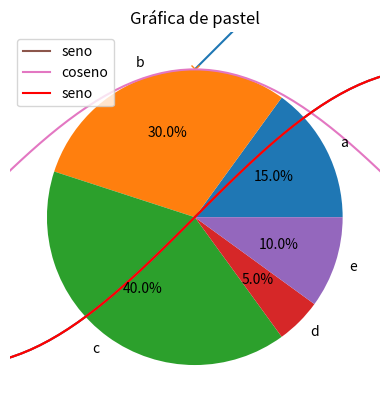
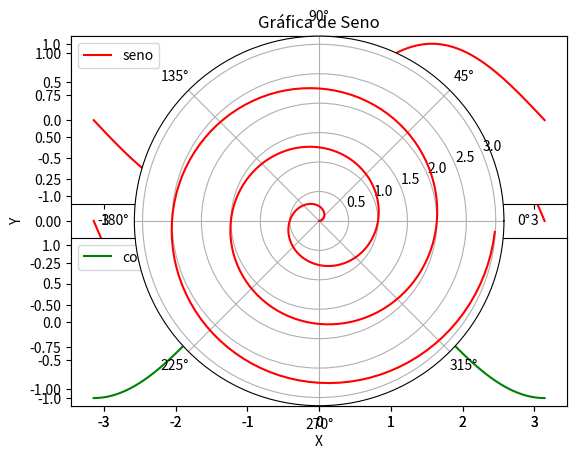

These figures' Python source, in order: (Note: this script raises an exception after producing the figures.)

# coding: utf-8

# # Usando Matplotlib
# 
# Matplotlib es una librería que produce figuras con calidad de publicación de forma muy sencilla.

# In[4]:


get_ipython().magic('matplotlib inline')


# ## plot y show

# In[81]:


from matplotlib.pyplot import *
#import matplotlib.pyplot as plt


# In[29]:


plot([1,2,2,3,5,3])
show()
#plt.plot([1,2,2,3,5,3])
#plt.show()


# ### Graficar puntos

# In[36]:


plot([1,2,2,3,5,3],'x')
show()


# In[46]:


plot([1,2,3,4,5],[2,2,6,5,10])
show()


# ### Límites

# #### xlim(lim inferior x, lim superior x)
# #### ylim(lim inferior y, lim superior y)

# In[58]:


plot([1,2,3,4,5],[3,4,1,2,7])
xlim(0,6)
ylim(0,8)
show()


# ### linspace

# #### linspace(lim inferior, lim superior, cantidad)

# In[80]:


from numpy import *


# In[78]:


x = linspace(-pi, pi, 100)
y = sin(x)

plot(x,y)
show()


# ### label y legend

# In[77]:


x = linspace(-pi, pi, 100)
y = sin(x)
z = cos(x)

plot(x,y, label='seno')
plot(x,z, label='coseno')

legend(loc = 'upper left')

show()


# ### Figuras múltiples y color

# In[12]:


x = linspace(-pi, pi, 100)
y = sin(x)
z = cos(x)

a = figure(1)

plot(x,y, label='seno', color='r')
legend(loc = 'upper left')

b = figure(2)
plot(x,z, label='coseno', color='g')
legend(loc = 'upper left')

show()


# ### title, xlabel y ylabel

# In[88]:


x = linspace(-pi, pi, 100)
y = sin(x)


plot(x,y, label='seno', color='r')
xlabel('X')
ylabel('Y')
title("Gráfica de Seno")

legend(loc = 'upper left')



show()


# ### Subgráficas

# #### subplot( renglones, columnas, numero de gráfica)

# In[96]:


x = linspace(-pi, pi, 100)
y = sin(x)
z = cos(x)

subplot(2,1,1)
plot(x,y, label='seno', color='r')
legend(loc = 'upper left')

subplot(2,1,2)
plot(x,z, label='coseno', color='g')
legend(loc = 'upper left')

show()


# ### Gráfica polar

# In[99]:


angulo = arange(0, 3, 0.01) #Se generan valores de angulo
r = 2*pi*angulo # Se calcula r para cada valor de angulo
subplot(111, polar = True) # Se crea la subgráfica polar
plot(r, angulo, color = 'r')
show()


# ### Gráfica de pastel

# In[105]:


figure(1, figsize = (6,6))
fracs = [15, 30, 40, 5, 10]
pie(fracs, labels = ["a","b","c","d","e"], autopct='%1.1f%%')
title('Gráfica de pastel')
show()


# ### Gráfica de histograma

# In[79]:


import matplotlib.mlab as mlab
 
x = [21,22,23,4,5,6,77,8,9,10,31,32,33,34,35,36,37,18,49,50,100]
numero = 5
plt.hist(x, numero, orientation="horizontal")
plt.show()


# ### Gráfica de stem o de puntos

# In[52]:


stem([1,2,3,4,5],[-2,-1,0,1,2],'-.')
show()


# In[102]:


from mpl_toolkits.mplot3d import Axes3D
from matplotlib import *
from matplotlib.ticker import *
from matplotlib.pyplot import *


figura = figure()
ejes = figura.gca(projection='3d')

# Datos
X = arange(-5, 5, 0.25)
Y = arange(-5, 5, 0.25)
X, Y = meshgrid(X, Y)
R = sqrt(X**2 + Y**2)
Z = sin(R)

# imprimimos superficie
surf = ejes.plot_surface(X, Y, Z, cmap=cm.coolwarm)


show()


# Links:
# https://matplotlib.org/tutorials/index.html#introductory
# 
# https://github.com/jupyter/jupyter/wiki/A-gallery-of-interesting-Jupyter-Notebooks
